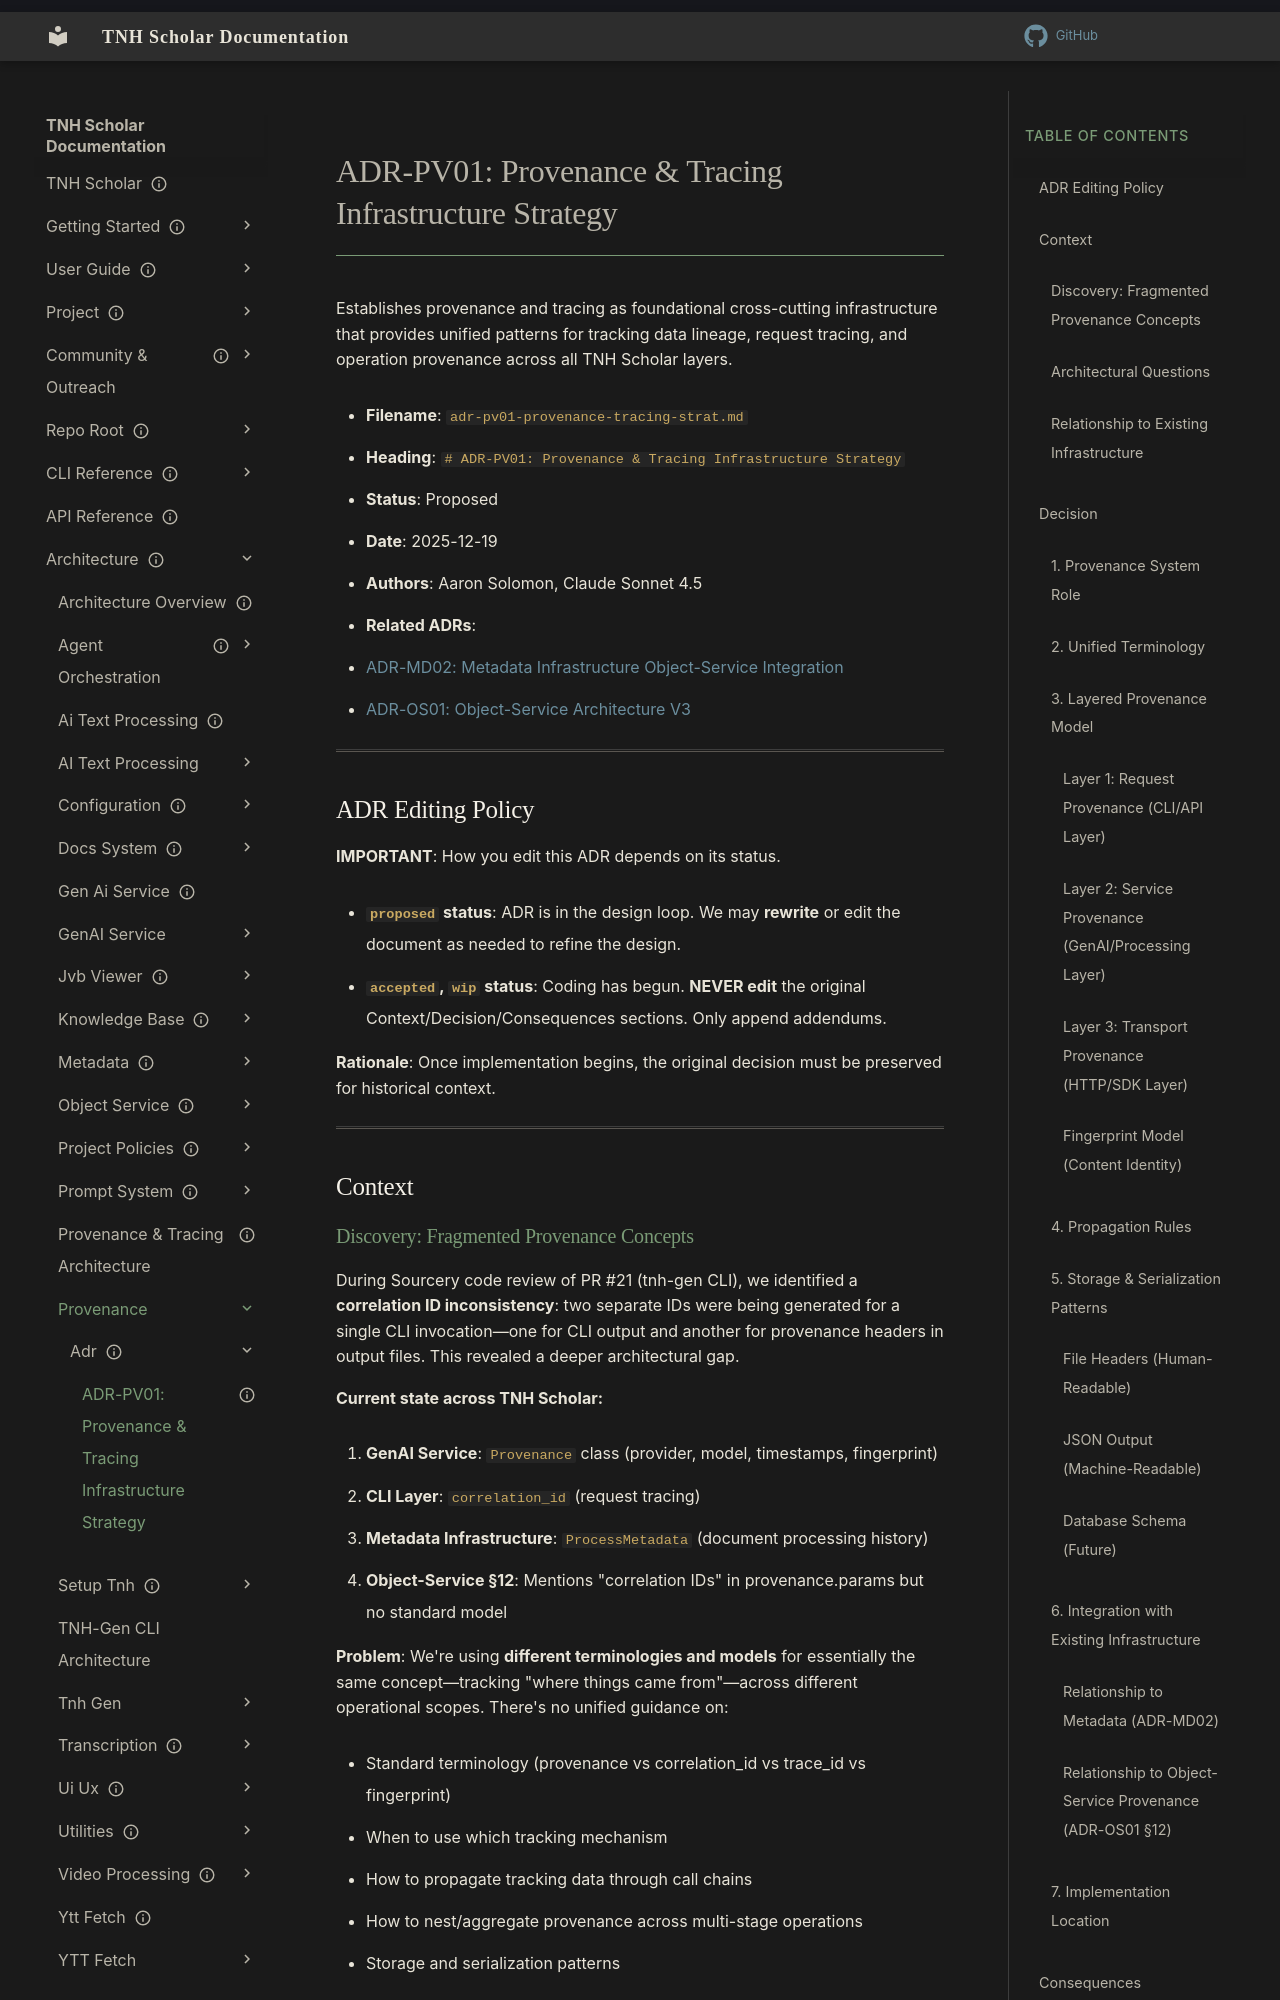

repository: aaronksolomon/tnh-scholar · page: architecture/provenance/adr/adr-pv01-provenance-tracing-strat/index.html · generator: mkdocs

---
title: "ADR-PV01: Provenance & Tracing Infrastructure Strategy"
description: "Establishes unified cross-cutting infrastructure for tracking data lineage, request tracing, and operation provenance across all TNH Scholar layers"
type: "strategy"
owner: "aaronksolomon"
author: "Aaron Solomon, Claude Sonnet 4.5"
status: proposed
created: "2025-12-19"
related_adrs: ["../metadata/adr/adr-md02-metadata-object-service-integration.md", "../object-service/adr/adr-os01-object-service-architecture-v3.md"]
---

# ADR-PV01: Provenance & Tracing Infrastructure Strategy

Establishes provenance and tracing as foundational cross-cutting infrastructure that provides unified patterns for tracking data lineage, request tracing, and operation provenance across all TNH Scholar layers.

- **Filename**: `adr-pv01-provenance-tracing-strat.md`
- **Heading**: `# ADR-PV01: Provenance & Tracing Infrastructure Strategy`
- **Status**: Proposed
- **Date**: 2025-12-19
- **Authors**: Aaron Solomon, Claude Sonnet 4.5
- **Related ADRs**:
  - [ADR-MD02: Metadata Infrastructure Object-Service Integration](/architecture/metadata/adr/adr-md02-metadata-object-service-integration.md)
  - [ADR-OS01: Object-Service Architecture V3](/architecture/object-service/adr/adr-os01-object-service-architecture-v3.md)

---

## ADR Editing Policy

**IMPORTANT**: How you edit this ADR depends on its status.

- **`proposed` status**: ADR is in the design loop. We may **rewrite** or edit the document as needed to refine the design.
- **`accepted`, `wip` status**: Coding has begun. **NEVER edit** the original Context/Decision/Consequences sections. Only append addendums.

**Rationale**: Once implementation begins, the original decision must be preserved for historical context.

---

## Context
